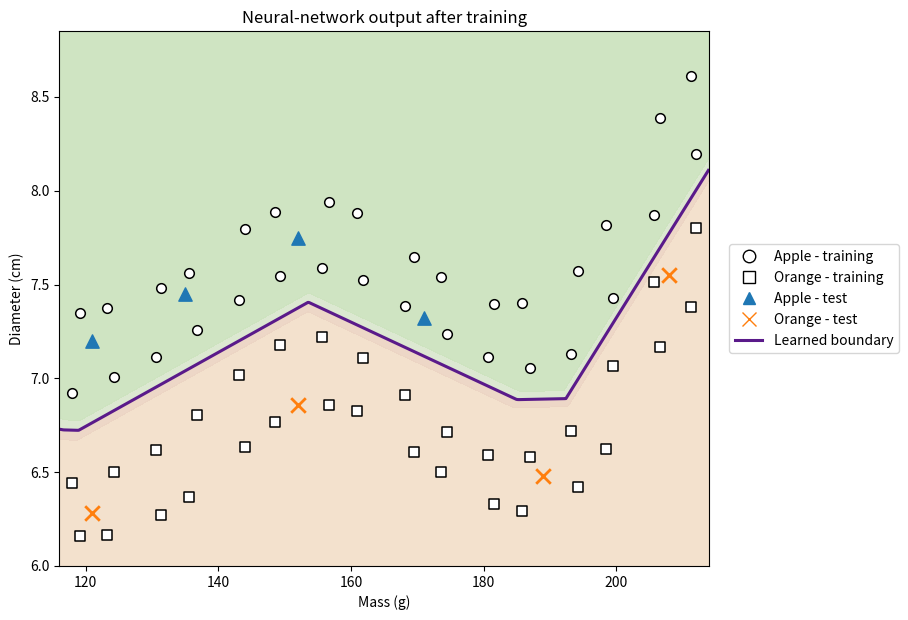

This chart was generated by the following Python code:
"""Pedagogical example: fruit classification using a 2-12-1 network.
Dependencies: numpy and matplotlib. Run: python neural_network.py.
"""
import numpy as np
import matplotlib.pyplot as plt
from matplotlib.lines import Line2D


def relu(s):
    """Hidden-layer activation: ReLU(s) = max(0,s)."""
    return np.maximum(0, s)


def relu_derivative(s):
    # ReLU is not differentiable at s=0; its computational derivative is set to 0.
    # This convention only defines the backpropagation step at that point.
    return (s > 0).astype(float)


def sigmoid(s):
    """Output activation, with values between 0 and 1."""
    return 1 / (1 + np.exp(-s))


def reference_curve(m):
    # Artificial curve (cm): offset + Gaussian bump + logistic rise.
    # The constants were chosen to construct a nonlinear reference curve;
    # they are neither experimental measurements nor fitted parameters.
    return (6.68 + 0.74*np.exp(-((m-155)/20)**2)
            + 1.50/(1 + np.exp(-(m-202)/5)))


def construct_data():
    # 16 masses in each of four bands: a1, a2, l1, l2.
    masses_1 = np.linspace(118, 212, 16)
    # Small deterministic offsets avoid identical masses.
    masses_2 = masses_1 + np.array([
        1.2, -1.1, 0.8, -1.3, 1.0, -0.8, 1.1, -1.0,
        1.3, -0.9, 0.9, -1.2, 1.0, -1.0, 0.8, -0.7
    ])
    k = np.arange(16)

    # Apples: two bands above the curve, with small variations in cm.
    a1 = np.column_stack([
        masses_1,
        reference_curve(masses_1) + 0.22 + 0.05*np.sin(0.8*k)
    ])
    a2 = np.column_stack([
        masses_2,
        reference_curve(masses_2) + 0.58 + 0.06*np.cos(0.45*k)
    ])

    # Oranges: two bands below the reference curve.
    l1 = np.column_stack([
        masses_1,
        reference_curve(masses_1) - (0.22 + 0.04*np.cos(0.7*k))
    ])
    l2 = np.column_stack([
        masses_2,
        reference_curve(masses_2) - (0.55 + 0.05*np.sin(0.5*k))
    ])

    X_train = np.vstack([a1, a2, l1, l2])
    y_train = np.array([1.0]*32 + [0.0]*32)

    # Eight illustrative examples; not an extensive statistical test.
    X_test = np.array([
        [121.0, 7.20], [135.0, 7.45],
        [152.0, 7.75], [171.0, 7.32],
        [121.0, 6.28], [152.0, 6.86],
        [189.0, 6.48], [208.0, 7.55]
    ])
    y_test = np.array([1, 1, 1, 1, 0, 0, 0, 0], dtype=float)
    return X_train, y_train, X_test, y_test


def predict(X, mean, std, W1, b1, W2, b2):
    # x_j^* = (x_j - mu_j)/sigma_j, using training-set statistics.
    Xn = (X - mean) / std
    # Forward pass in matrix notation (one row per fruit).
    h = relu(Xn @ W1.T + b1)
    return sigmoid(h @ W2 + b2)


def train(Xn, y_train, eta=0.05, n_epochs=6000, seed=42):
    rng = np.random.default_rng(seed)
    # Small random weights break symmetry between neurons;
    # initial biases are zero. Scale 0.1 is a pedagogical choice.
    W1 = 0.1 * rng.standard_normal((12, 2))
    b1 = np.zeros(12)
    W2 = 0.1 * rng.standard_normal(12)
    b2 = 0.0
    history = []

    for epoch in range(n_epochs):
        # SGD: one update per fruit, shuffled in every epoch.
        for i in rng.permutation(len(Xn)):
            x, target = Xn[i], y_train[i]

            # Forward pass: hidden- and output-layer equations.
            z1 = W1 @ x + b1
            h = relu(z1)
            z2 = W2 @ h + b2
            y_hat = sigmoid(z2)

            # Backpropagation: delta2 = dE/dz2 (squared error).
            delta2 = (y_hat - target) * y_hat * (1 - y_hat)
            dW2, db2 = delta2 * h, delta2
            # delta1_j = delta2 * W2_j * ReLU'(z1_j).
            delta1 = (delta2 * W2) * relu_derivative(z1)
            dW1 = np.outer(delta1, x)
            db1 = delta1

            # Stochastic descent: theta <- theta - eta*dE/dtheta.
            # All gradients use the PREVIOUS parameter values.
            W1 -= eta * dW1
            b1 -= eta * db1
            W2 -= eta * dW2
            b2 -= eta * db2

        # J: mean training loss at the end of each epoch.
        h_all = relu(Xn @ W1.T + b1)
        y_pred = sigmoid(h_all @ W2 + b2)
        history.append(np.mean(0.5 * (y_train - y_pred)**2))

    return W1, b1, W2, b2, np.array(history)


def plot_results(X_train, y_train, X_test, y_test,
                  mean, std, W1, b1, W2, b2, save_path=None):
    # Level set y_hat=0.5: LEARNED decision boundary.
    masses = np.linspace(116, 214, 500)
    diameters = np.linspace(6.0, 8.85, 500)
    M, D = np.meshgrid(masses, diameters)
    grid = np.column_stack([M.ravel(), D.ravel()])
    P = predict(grid, mean, std, W1, b1, W2, b2).reshape(M.shape)

    fig, ax = plt.subplots(figsize=(9.2, 6.3))
    ax.contourf(M, D, P, levels=[0, 0.25, 0.50, 0.75, 1],
                colors=['#f3e0cb', '#ecd5c4', '#dbe7cf', '#cde3bf'],
                alpha=0.95)
    ax.contour(M, D, P, levels=[0.5], colors=['#5a1a8a'],
               linewidths=2.2)

    mask = y_train == 1.0
    ax.scatter(X_train[mask, 0], X_train[mask, 1], marker='o',
               s=48, facecolors='white', edgecolors='black', linewidths=1.1)
    mask = y_train == 0.0
    ax.scatter(X_train[mask, 0], X_train[mask, 1], marker='s',
               s=48, facecolors='white', edgecolors='black', linewidths=1.1)
    mask = y_test == 1.0
    ax.scatter(X_test[mask, 0], X_test[mask, 1], marker='^',
               s=92, color='#1f77b4')
    mask = y_test == 0.0
    ax.scatter(X_test[mask, 0], X_test[mask, 1], marker='x',
               s=110, color='#ff7f0e', linewidths=2.0)

    ax.set_xlabel('Mass (g)')
    ax.set_ylabel('Diameter (cm)')
    ax.set_title('Neural-network output after training')
    handles = [
        Line2D([0], [0], marker='o', markersize=9, markerfacecolor='white',
               markeredgecolor='black', linestyle='None',
               label='Apple - training'),
        Line2D([0], [0], marker='s', markersize=9, markerfacecolor='white',
               markeredgecolor='black', linestyle='None',
               label='Orange - training'),
        Line2D([0], [0], marker='^', markersize=9, color='#1f77b4',
               linestyle='None', label='Apple - test'),
        Line2D([0], [0], marker='x', markersize=10, color='#ff7f0e',
               linestyle='None', label='Orange - test'),
        Line2D([0], [0], color='#5a1a8a', linewidth=2.2,
               label='Learned boundary')
    ]
    ax.legend(handles=handles, loc='center left',
              bbox_to_anchor=(1.02, 0.5), frameon=True)
    fig.tight_layout()
    if save_path:
        fig.savefig(save_path, dpi=200, bbox_inches='tight')
    return fig, ax


if __name__ == '__main__':
    X_train, y_train, X_test, y_test = construct_data()
    mean, std = X_train.mean(axis=0), X_train.std(axis=0)
    Xn = (X_train - mean) / std
    W1, b1, W2, b2, history = train(Xn, y_train)
    p_train = predict(X_train, mean, std, W1, b1, W2, b2)
    p_test = predict(X_test, mean, std, W1, b1, W2, b2)
    print('Final mean loss:', history[-1])
    print('Correct training predictions:', np.sum((p_train >= 0.5) == y_train), '/64')
    print('Correct illustrative test predictions:',
          np.sum((p_test >= 0.5) == y_test), '/8')
    plot_results(X_train, y_train, X_test, y_test,
                 mean, std, W1, b1, W2, b2)
    plt.show()
